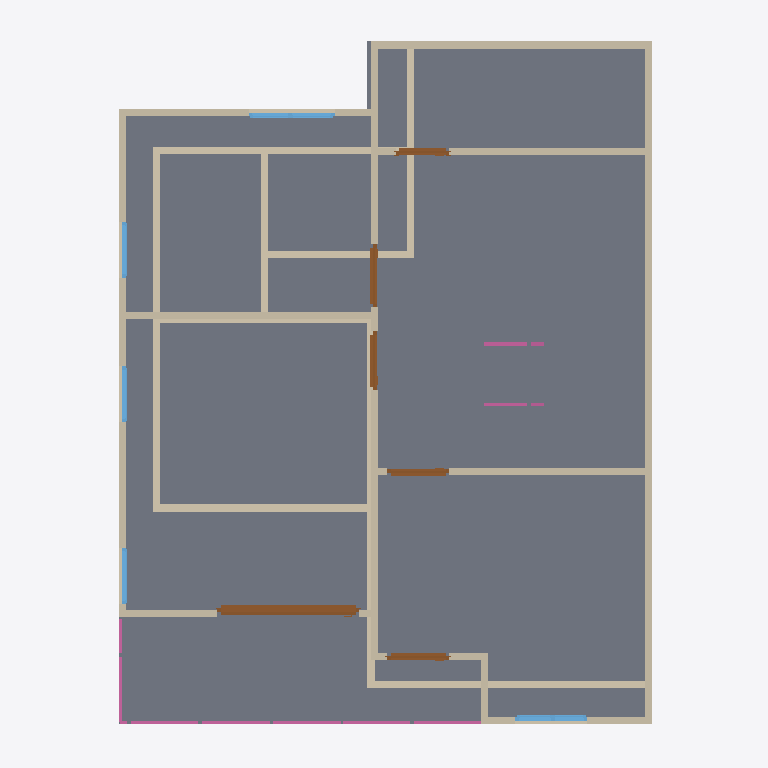
Plan cut of the same IFC building model at storey '2F' (level 3.00 m, cut at 4.40 m), seen from above with north up, elements coloured by IFC class: 26 walls (beige), 6 doors (brown), 6 railings (pink), 5 windows (light blue), 1 slab (grey). Cut surfaces are drawn darker.
Extent 10.0 m × 10.0 m × 7.1 m (x, y, z). Storeys (3): GF at 0.00 m; 2F at 3.00 m; Roof at 6.00 m. Elements (69): 28 IfcWall, 12 IfcRailing, 10 IfcDoor, 9 IfcWindow, 6 IfcSlab, 2 IfcStairFlight, 1 IfcCovering, 1 IfcRoof.

HEADER;
FILE_DESCRIPTION(('ViewDefinition[DesignTransferView]'),'2;1');
FILE_NAME('s04-activity.ifc','2026-10-22T22:25:06-07:00',(''),(''),'IfcOpenShell 0.8.5-post1','Bonsai 0.8.5-post1','Nobody');
FILE_SCHEMA(('IFC4'));
ENDSEC;
DATA;
#1=IFCPROJECT('0i3jZaEcrCcO9YjM6A$6KX',$,'My Project',$,$,$,$,(#10,#22),#5);
#27=IFCSITE('2nGngZZQTCIA7CjLzEDrrS',$,'My Site',$,$,#50,$,$,$,$,$,$,$,$);
#33=IFCBUILDING('2gFqXt5SrBc86tzCKwMcii',$,'My Building',$,$,#56,$,$,$,$,$,$);
#39=IFCBUILDINGSTOREY('0$hmVFWQzBJPdQ69fPKiSF',$,'2F',$,$,#3835,$,$,$,$);
#63=IFCBUILDINGSTOREY('3UHHvE5Hr6HgmA3JkUGQFf',$,'GF',$,$,#79,$,$,$,$);
#9140=IFCBUILDINGSTOREY('05gQQ5f59F7890z4aBGzhp',$,'Roof',$,$,#9161,$,$,$,$);
#4809=IFCSLAB('24GDZ6uObENxfZAZ9UB11I',$,'Slab',$,$,#4817,#4824,$,$);
#4334=IFCWALL('3vm29TzhT0bfhRj_Nv_92S',$,'Wall',$,$,#4708,#4340,$,$);
#4184=IFCWALL('0zKnS5d2rCeQ5TClQtAdH1',$,'Wall',$,$,#4521,#4190,$,$);
#214=IFCWALL('1bHi$pRRDF08AxO6OYhWDz',$,'Wall',$,$,#529,#220,$,$);
#4094=IFCWALL('0upa1OAJ9B$Pei$SlKH3hf',$,'Wall',$,$,#4772,#4102,$,$);
#87=IFCWALL('3or_4xuLbA58Ph90hDwTYW',$,'Wall',$,$,#625,#95,$,$);
#5062=IFCWALL('1zVm0XZkPBVf$2Qc9DuzPF',$,'Wall',$,$,#5131,#5068,$,$);
#239=IFCWALL('2IWHwWhT95B8w6m1QLGpcp',$,'Wall',$,$,#561,#245,$,$);
#5037=IFCWALL('3mjCiSys5AjxLUddelcJVQ',$,'Wall',$,$,#5190,#5043,$,$);
#189=IFCWALL('0Oo9jk5RL6BBDSAWK4e8kF',$,'Wall',$,$,#200,#195,$,$);
#4159=IFCWALL('3bGFl$JdfEnRIeO9pCMoSt',$,'Wall',$,$,#5334,#4165,$,$);
#5511=IFCWALL('3Bs5H6TOX0pfuqgm_CyxZC',$,'Wall',$,$,#5572,#5517,$,$);
#5613=IFCWALL('0omIRkUdTA7hWmgV8mWjN4',$,'Wall',$,$,#5669,#5619,$,$);
#9676=IFCDOOR('1kBZ8xgErFhR9PmGgufc5V',$,'Door',$,$,#9855,#9685,$,2.0,1.9958525896072388,$,.SLIDING_TO_LEFT.,$);
#769=IFCWALL('3PxTNWypv3KwW1_r8hyu0V',$,'Wall',$,$,#857,#775,$,$);
#896=IFCWALL('1devFiVB92OuS_GykWnWbY',$,'Wall',$,$,#1085,#902,$,$);
#5273=IFCWALL('2hDcxJdrTCUA9AhNCh$Bsf',$,'Wall',$,$,#5284,#5279,$,$);
#4309=IFCWALL('3VtRdN2t9EmvVCSicdGKr2',$,'Wall',$,$,#4676,#4315,$,$);
#664=IFCWALL('23fs$C4A1FzwPMW0BoTvWt',$,'Wall',$,$,#675,#670,$,$);
#264=IFCWALL('0WlAKsMIj8_xa5oSjpljLy',$,'Wall',$,$,#593,#270,$,$);
#4209=IFCWALL('3o7qFOAMT4VB3br$tHHddL',$,'Wall',$,$,#4553,#4215,$,$);
#871=IFCWALL('0lDVhkM5P38QO82FOyrVz6',$,'Wall',$,$,#1048,#877,$,$);
#164=IFCWALL('3A2DT86bT3HQoPmsN95VZl',$,'Wall',$,$,#470,#170,$,$);
#639=IFCWALL('3Q9Rgns6f4ZQhwHFwA2klP',$,'Wall',$,$,#650,#645,$,$);
#4134=IFCWALL('2Kx3DKMoj9OfHrQMRjCuiO',$,'Wall',$,$,#5352,#4140,$,$);
#4284=IFCWALL('0wDUG2qu98mxqoNa5lar$u',$,'Wall',$,$,#4295,#4290,$,$);
#6893=IFCDOOR('2tofT66eLDkB_iRVUKJP$A',$,'Door',$,$,#7076,#6902,$,2.0,0.8870692253112793,$,.SINGLE_SWING_LEFT.,$);
#6001=IFCDOOR('2IZIC_h5b5dwT1RqwGegto',$,'Door',$,$,#6199,#6010,$,2.0,0.87245774269104,$,.SINGLE_SWING_LEFT.,$);
#7569=IFCWINDOW('03GsPqW2b0$8UsuFr8NM7m',$,'Window',$,$,#7811,#7578,$,0.8999999761581421,1.0128216743469238,$,.DOUBLE_PANEL_VERTICAL.,$);
#8770=IFCWINDOW('2R6JUuU4jA2gDH0kaWVCO$',$,'Window',$,$,#9139,#8779,$,0.8999999761581421,1.2093137502670288,$,.DOUBLE_PANEL_VERTICAL.,$);
#6308=IFCDOOR('1N9RdRejfECgFGsrscdP7H',$,'Door',$,$,#6491,#6317,$,2.0,0.8746834993362427,$,.SINGLE_SWING_RIGHT.,$);
#10227=IFCRAILING('2tzegIfTL3E9AyylrndGlQ',$,'Railing',$,$,#10464,#10240,$,$);
#10200=IFCRAILING('1szYerzTv5RAF4m1yRCyCb',$,'Railing',$,$,#10226,#10209,$,$);
#6600=IFCDOOR('2ayT7woUH3ovh94OGFN3Eh',$,'Door',$,$,#6783,#6609,$,2.0,0.8314347267150879,$,.SINGLE_SWING_RIGHT.,$);
#7185=IFCDOOR('0BCudJ281DzQMy0OHSXx3V',$,'Door',$,$,#7368,#7194,$,2.0,0.7507038712501526,$,.SINGLE_SWING_LEFT.,$);
#4259=IFCWALL('1wA8fPPGz33w6hZgo$6IWP',$,'Wall',$,$,#4617,#4265,$,$);
#4234=IFCWALL('31QrvHnQb0ZgSzsS7hBYA4',$,'Wall',$,$,#4585,#4240,$,$);
#10407=IFCRAILING('3bendhEg53EA25Ucqio0jV',$,'Railing',$,'FRAMELESS_PANEL',#10474,#10416,$,.USERDEFINED.);
#7893=IFCWINDOW('1svLJE7vvBP8Y8qclnsCaX',$,'Window',$,$,#8096,#7902,$,0.8999999761581421,0.7979422807693481,$,.SINGLE_PANEL.,$);
#8206=IFCWINDOW('2hfdQET3P7PQCvfpUVkhXq',$,'Window',$,$,#8379,#8215,$,0.8999999761581421,0.7923333644866943,$,.SINGLE_PANEL.,$);
#8461=IFCWINDOW('3yJ4LWknD6ywRrwPiT$Lbi',$,'Window',$,$,#8634,#8470,$,0.8999999761581421,0.7923333644866943,$,.SINGLE_PANEL.,$);
#11241=IFCRAILING('04954Ju_92lRRFCFJe07IS',$,'Railing',$,'FRAMELESS_PANEL',#11311,#11254,$,.USERDEFINED.);
#10301=IFCRAILING('0lx_nl$f1ACRO9ER$InPjI',$,'Railing',$,'FRAMELESS_PANEL',#10469,#10310,$,.USERDEFINED.);
#11312=IFCRAILING('1Zv1B$8kX3bQCYGlDMUttn',$,'Railing',$,'FRAMELESS_PANEL',#11389,#11325,$,.USERDEFINED.);
ENDSEC;
